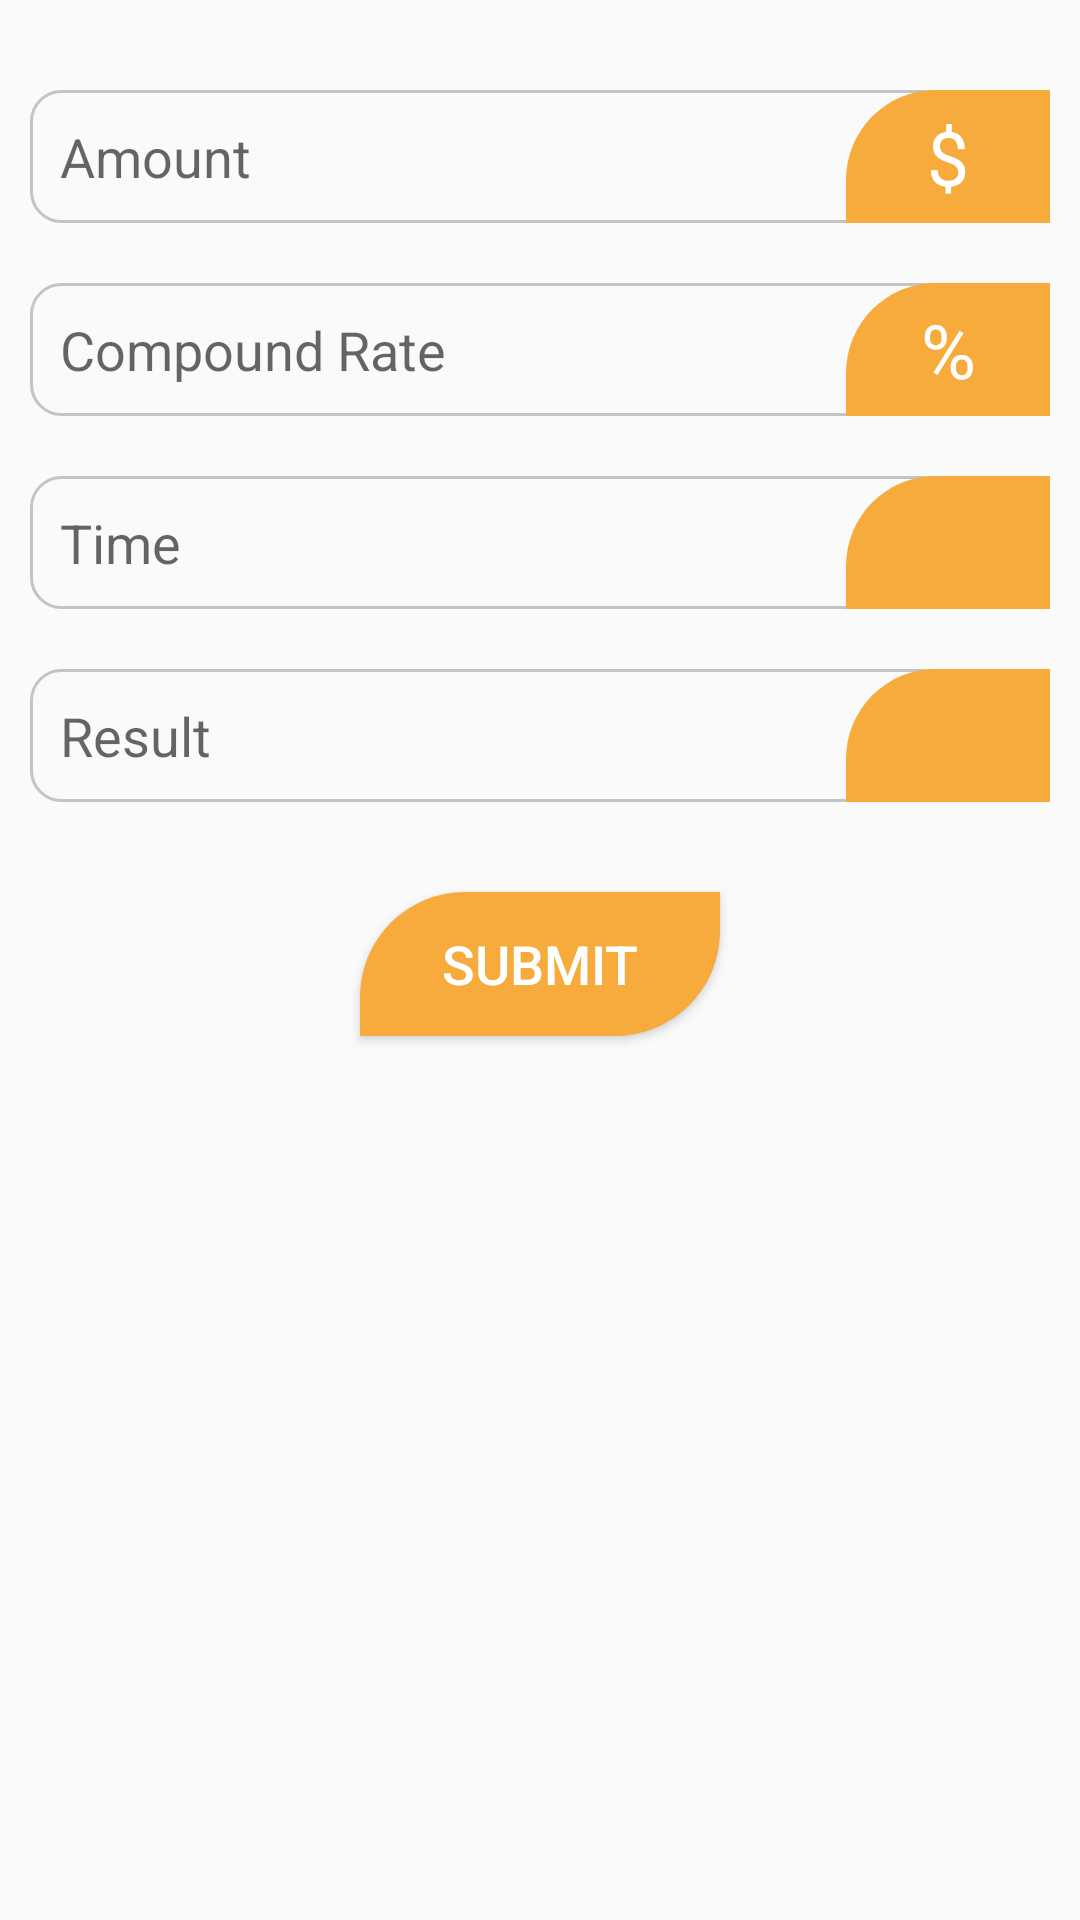

Here is an Android app screen rendered from its layout file. Give the layout XML and the strings, colors and styles it references.
<!-- AndroidManifest.xml: application theme Theme.AppCompat.Light -->
<!-- res/layout/content_unit_emi.xml -->
<?xml version="1.0" encoding="utf-8"?>

<LinearLayout xmlns:android="http://schemas.android.com/apk/res/android"
    xmlns:app="http://schemas.android.com/apk/res-auto"
    xmlns:tools="http://schemas.android.com/tools"
    android:layout_width="match_parent"
    android:layout_height="match_parent"
    android:orientation="vertical"
    app:layout_behavior="@string/appbar_scrolling_view_behavior"
    tools:context=".Unit.UnitWeight"
    tools:showIn="@layout/activity_unit_emi">

     <LinearLayout
         android:layout_width="match_parent"
         android:layout_height="wrap_content"
         android:orientation="horizontal"
         android:background="@drawable/edittextinput"
         android:layout_marginTop="30dp"
         android:layout_marginBottom="10dp"
         android:layout_marginLeft="10dp"
         android:layout_marginRight="10dp"
        >
         <EditText
             android:layout_width="match_parent"
             android:layout_height="wrap_content"
             android:id="@+id/amount"
             android:layout_weight="1"
             android:hint="Amount"
             android:paddingLeft="15dp"

             android:textSize="18dp"
             android:inputType="number"
             android:padding="10dp"
             android:background="@android:color/transparent"
             />

         <TextView
             android:layout_width="match_parent"
             android:layout_height="match_parent"
             android:layout_weight="4"
             android:background="@drawable/card"

             android:text="$"
             android:layout_gravity="center"
             android:textColor="@color/white"
             android:gravity="center"
             android:textSize="25sp"
             />
     </LinearLayout>

     <LinearLayout
         android:layout_width="match_parent"
         android:layout_height="wrap_content"
         android:orientation="horizontal"
         android:background="@drawable/edittextinput"
         android:layout_margin="10dp"
         >

         <EditText
             android:layout_width="match_parent"
             android:layout_height="wrap_content"
             android:id="@+id/rate"
             android:hint="Compound Rate"
             android:paddingLeft="15dp"
             android:textSize="18dp"
             android:layout_weight="1"
             android:inputType="numberDecimal"
             android:padding="10dp"
             android:background="@android:color/transparent"
             />
         <TextView
             android:layout_width="match_parent"
             android:layout_height="match_parent"
             android:layout_weight="4"
             android:background="@drawable/card"
             android:text="%"
             android:layout_gravity="center"
             android:textColor="@color/white"
             android:gravity="center"
             android:textSize="25sp"
             />
     </LinearLayout>


     <LinearLayout
         android:layout_width="match_parent"
         android:layout_height="wrap_content"
         android:orientation="horizontal"
         android:background="@drawable/edittextinput"
         android:layout_margin="10dp"
            >
         <EditText
             android:layout_width="match_parent"
             android:layout_height="wrap_content"
             android:id="@+id/time"
             android:hint="Time"
             android:paddingLeft="15dp"
             android:textSize="18dp"
             android:layout_weight="1"
             android:inputType="number"
             android:padding="10dp"
             android:background="@android:color/transparent"
             />
         <ImageView
             android:layout_width="match_parent"
             android:layout_height="match_parent"
             android:layout_weight="4"
             android:background="@drawable/card"
             android:padding="11sp"
             android:layout_gravity="center"
             android:src="@drawable/ic_baseline_access_time_24"
             android:text="$"
             android:textColor="@color/white"
             android:gravity="center"
             android:textSize="20sp"
             />

     </LinearLayout>

     <LinearLayout
         android:layout_width="match_parent"
         android:layout_height="wrap_content"
         android:orientation="horizontal"
         android:background="@drawable/edittextinput"
         android:layout_margin="10dp"
            >
         <TextView
             android:layout_width="match_parent"
             android:layout_height="wrap_content"
             android:id="@+id/result"
             android:hint="Result"
             android:paddingLeft="15dp"
             android:textSize="18dp"
             android:layout_weight="1"
             android:inputType="number"
             android:padding="10dp"
             android:background="@android:color/transparent"
             />
         <ImageView
             android:layout_width="match_parent"
             android:layout_height="match_parent"
             android:layout_weight="4"
             android:background="@drawable/card"
             android:padding="11sp"
             android:layout_gravity="center"
             android:src="@drawable/check"
             android:text="$"
             android:textColor="@color/white"
             android:gravity="center"
             android:textSize="20sp"
             />

     </LinearLayout>

    <Button
        android:layout_width="120dp"
        android:layout_height="wrap_content"
        android:id="@+id/submit"
        android:background="@drawable/button"
        android:layout_marginStart="50sp"
        android:layout_marginEnd="50dp"
        android:layout_marginTop="20sp"
        android:padding="10dp"
        android:text="Submit"
        android:textColor="@color/white"
        android:textSize="18sp"
        android:layout_gravity="center"
        android:gravity="center"

        />

</LinearLayout>
<!-- res/layout/activity_unit_emi.xml (included above) -->
<?xml version="1.0" encoding="utf-8"?>
<androidx.coordinatorlayout.widget.CoordinatorLayout
    xmlns:android="http://schemas.android.com/apk/res/android"
    xmlns:app="http://schemas.android.com/apk/res-auto"
    xmlns:tools="http://schemas.android.com/tools"
    android:layout_width="match_parent"
    android:layout_height="match_parent"
    android:fitsSystemWindows="true"
    tools:context=".Unit.UnitEMI">

    <com.google.android.material.appbar.AppBarLayout
        android:layout_width="match_parent"
        android:layout_height="wrap_content"
        android:theme="@style/AppTheme.AppBarOverlay">

        <androidx.appcompat.widget.Toolbar
            android:id="@+id/toolbar"
            android:layout_width="match_parent"
            android:layout_height="?attr/actionBarSize"
            android:background="?attr/colorPrimary"
            app:popupTheme="@style/AppTheme.PopupOverlay" />

    </com.google.android.material.appbar.AppBarLayout>

    <include layout="@layout/content_unit_emi" />

</androidx.coordinatorlayout.widget.CoordinatorLayout>
<!-- resources referenced by this layout -->
<resources>
  <color name="white">#FFFFFFFF</color>
  <!-- drawable button (drawable) -->
  <?xml version="1.0" encoding="utf-8"?>
  <shape xmlns:android="http://schemas.android.com/apk/res/android">
      <solid android:color="@color/orange"
          />
      <corners android:topLeftRadius="35dp"
          android:bottomRightRadius="35sp"
          />
  </shape>
  <!-- drawable card (drawable) -->
  <?xml version="1.0" encoding="utf-8"?>
  <shape xmlns:android="http://schemas.android.com/apk/res/android">
      <solid android:color="@color/orange"/>
      <corners android:topLeftRadius="30dp"
          android:bottomLeftRadius="0sp"
          />
  
  </shape>
  <!-- drawable edittextinput (drawable) -->
  <?xml version="1.0" encoding="utf-8"?>
  <shape xmlns:android="http://schemas.android.com/apk/res/android">
  
      <corners android:radius="10dp" />
      <stroke android:width="1dp"
          android:color="@color/brown"
          />
  </shape>
  <style name="AppTheme.AppBarOverlay" parent="ThemeOverlay.AppCompat.Dark.ActionBar" />
  <style name="AppTheme.PopupOverlay" parent="ThemeOverlay.AppCompat.Light" />
  <color name="orange">#F6AB3C</color>
  <color name="brown">#C5C4C4</color>
</resources>
